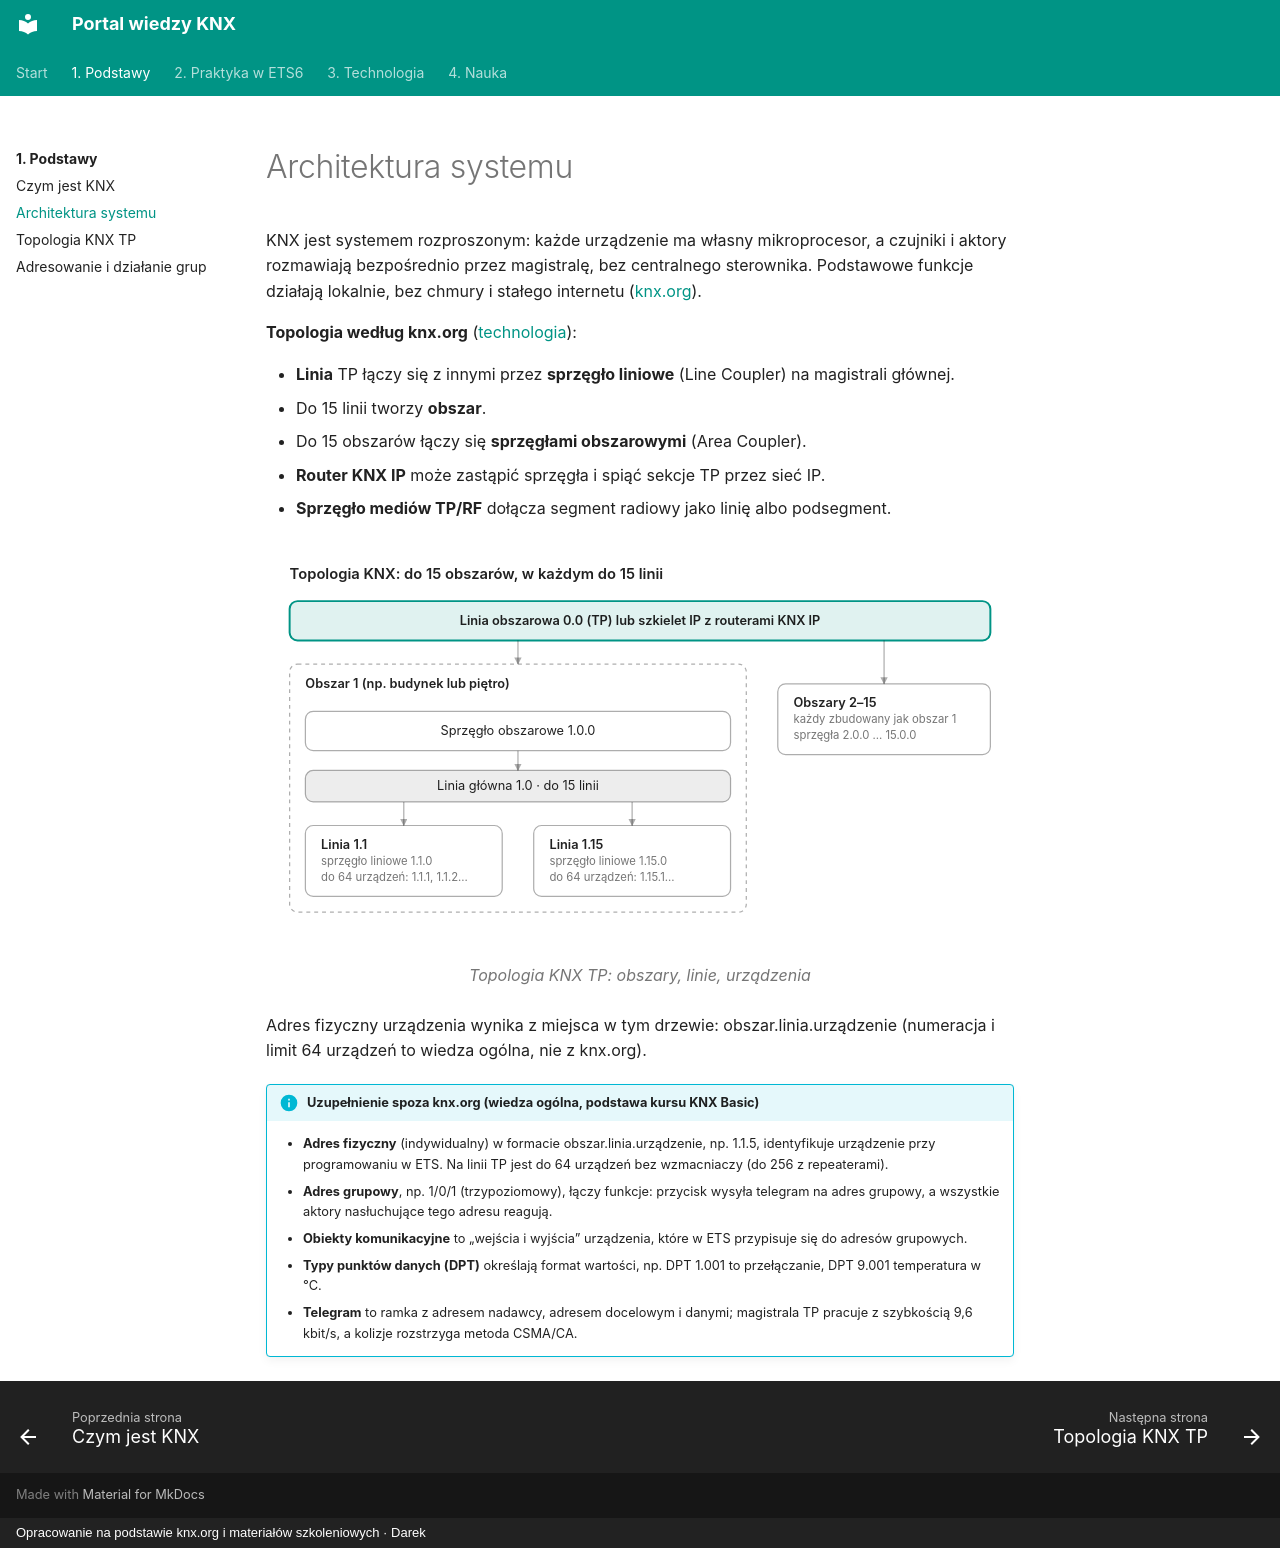

repository: daromajowy/knxwiedza · page: podstawy/architektura/index.html · generator: mkdocs · copyright: Opracowanie na podstawie knx.org i materiałów szkoleniowych · Darek

# Architektura systemu

KNX jest systemem rozproszonym: każde urządzenie ma własny mikroprocesor, a czujniki i aktory rozmawiają bezpośrednio przez magistralę, bez centralnego sterownika. Podstawowe funkcje działają lokalnie, bez chmury i stałego internetu ([knx.org](https://www.knx.org/explore-knx/what-is-knx)).

**Topologia według knx.org** ([technologia](https://www.knx.org/knx-technology)):

- **Linia** TP łączy się z innymi przez **sprzęgło liniowe** (Line Coupler) na magistrali głównej.
- Do 15 linii tworzy **obszar**.
- Do 15 obszarów łączy się **sprzęgłami obszarowymi** (Area Coupler).
- **Router KNX IP** może zastąpić sprzęgła i spiąć sekcje TP przez sieć IP.
- **Sprzęgło mediów TP/RF** dołącza segment radiowy jako linię albo podsegment.

<figure class="knx-diagram" markdown="0">
<svg viewBox="0 0 760 400" role="img" aria-label="Topologia KNX: do 15 obszarów, w każdym do 15 linii" font-size="13">
<defs><marker id="topo-arrow" viewBox="0 0 10 10" refX="9" refY="5" markerWidth="6" markerHeight="6" orient="auto-start-reverse"><path d="M0 0L10 5L0 10z" class="d-fill-edge"/></marker></defs>
<text x="24" y="34" font-size="15" font-weight="600" class="d-ink">Topologia KNX: do 15 obszarów, w każdym do 15 linii</text>
<rect x="24" y="56" width="712" height="40" rx="8" class="d-accent"/>
<text x="380" y="80" text-anchor="middle" font-weight="600" class="d-ink">Linia obszarowa 0.0 (TP) lub szkielet IP z routerami KNX IP</text>
<g class="d-edge" fill="none"><path d="M256 96V120" marker-end="url(#topo-arrow)"/><path d="M628 96V140" marker-end="url(#topo-arrow)"/><path d="M256 208V228" marker-end="url(#topo-arrow)"/><path d="M140 260V284" marker-end="url(#topo-arrow)"/><path d="M372 260V284" marker-end="url(#topo-arrow)"/></g>
<rect x="24" y="120" width="464" height="252" rx="8" fill="none" class="d-edge" stroke-dasharray="4 4"/>
<text x="40" y="144" font-weight="600" class="d-ink">Obszar 1 (np. budynek lub piętro)</text>
<rect x="40" y="168" width="432" height="40" rx="8" fill="none" class="d-edge"/>
<text x="256" y="192" text-anchor="middle" class="d-ink">Sprzęgło obszarowe 1.0.0</text>
<rect x="40" y="228" width="432" height="32" rx="8" class="d-edge d-tint"/>
<text x="256" y="248" text-anchor="middle" class="d-ink">Linia główna 1.0 · do 15 linii</text>
<rect x="40" y="284" width="200" height="72" rx="8" fill="none" class="d-edge"/>
<text x="56" y="308" font-weight="600" class="d-ink">Linia 1.1</text>
<text x="56" y="324" font-size="11.5" class="d-quiet">sprzęgło liniowe 1.1.0</text>
<text x="56" y="340" font-size="11.5" class="d-quiet">do 64 urządzeń: 1.1.1, 1.1.2…</text>
<rect x="272" y="284" width="200" height="72" rx="8" fill="none" class="d-edge"/>
<text x="288" y="308" font-weight="600" class="d-ink">Linia 1.15</text>
<text x="288" y="324" font-size="11.5" class="d-quiet">sprzęgło liniowe 1.15.0</text>
<text x="288" y="340" font-size="11.5" class="d-quiet">do 64 urządzeń: 1.15.1…</text>
<rect x="520" y="140" width="216" height="72" rx="8" fill="none" class="d-edge"/>
<text x="536" y="164" font-weight="600" class="d-ink">Obszary 2–15</text>
<text x="536" y="180" font-size="11.5" class="d-quiet">każdy zbudowany jak obszar 1</text>
<text x="536" y="196" font-size="11.5" class="d-quiet">sprzęgła 2.0.0 … 15.0.0</text>
</svg>
<figcaption>Topologia KNX TP: obszary, linie, urządzenia</figcaption>
</figure>

Adres fizyczny urządzenia wynika z miejsca w tym drzewie: obszar.linia.urządzenie (numeracja i limit 64 urządzeń to wiedza ogólna, nie z knx.org).

!!! info "Uzupełnienie spoza knx.org (wiedza ogólna, podstawa kursu KNX Basic)"

    - **Adres fizyczny** (indywidualny) w formacie obszar.linia.urządzenie, np. 1.1.5, identyfikuje urządzenie przy programowaniu w ETS. Na linii TP jest do 64 urządzeń bez wzmacniaczy (do 256 z repeaterami).
    - **Adres grupowy**, np. 1/0/1 (trzypoziomowy), łączy funkcje: przycisk wysyła telegram na adres grupowy, a wszystkie aktory nasłuchujące tego adresu reagują.
    - **Obiekty komunikacyjne** to „wejścia i wyjścia” urządzenia, które w ETS przypisuje się do adresów grupowych.
    - **Typy punktów danych (DPT)** określają format wartości, np. DPT 1.001 to przełączanie, DPT 9.001 temperatura w °C.
    - **Telegram** to ramka z adresem nadawcy, adresem docelowym i danymi; magistrala TP pracuje z szybkością 9,6 kbit/s, a kolizje rozstrzyga metoda CSMA/CA.
